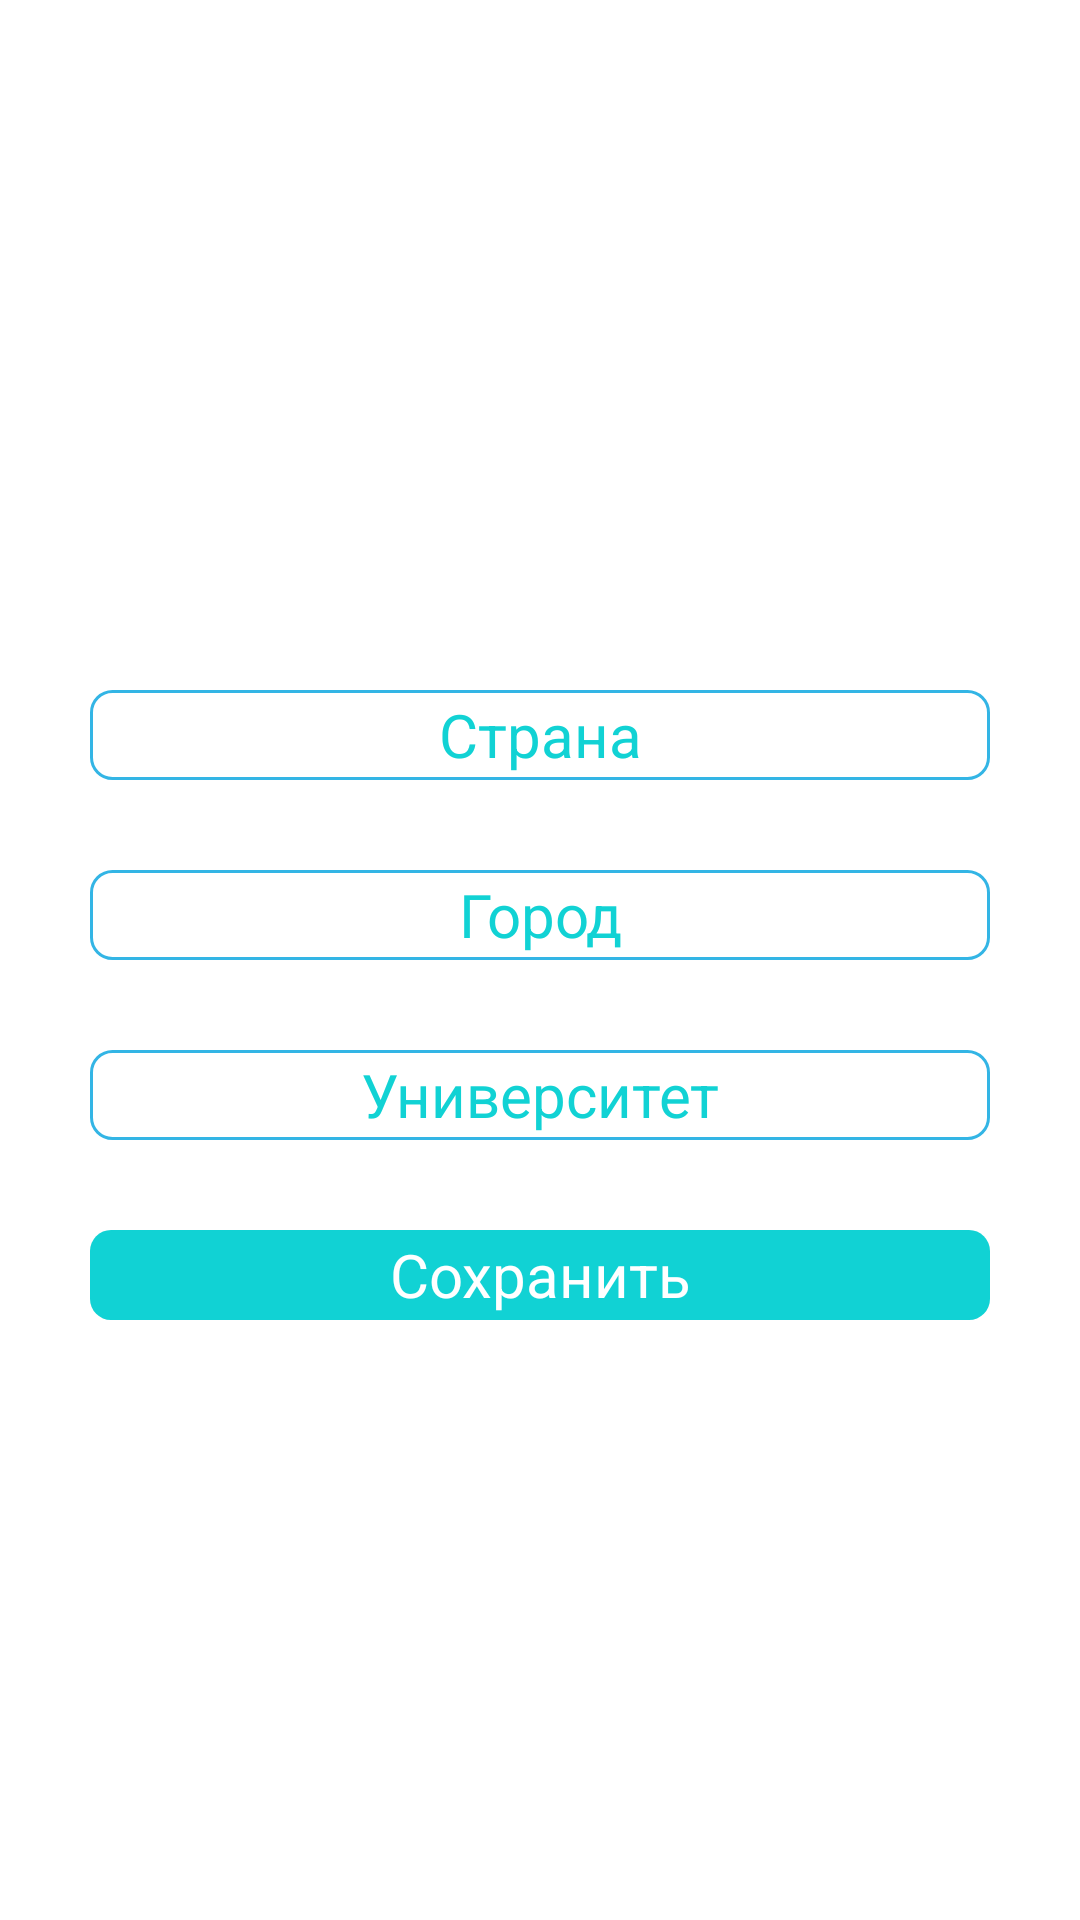

Here is an Android app screen rendered from its layout file. Give the layout XML and the strings, colors and styles it references.
<!-- AndroidManifest.xml: application theme AppTheme -->
<!-- res/layout/fragment_user_education_places.xml -->
<LinearLayout xmlns:android="http://schemas.android.com/apk/res/android"
    xmlns:tools="http://schemas.android.com/tools"
    android:layout_width="match_parent"
    android:layout_height="match_parent"
    android:gravity="center"
    android:orientation="vertical"
    android:paddingBottom="@dimen/activity_vertical_margin"
    android:paddingLeft="@dimen/activity_horizontal_margin"
    android:paddingRight="@dimen/activity_horizontal_margin"
    android:paddingTop="@dimen/activity_vertical_margin"
    tools:context=".LoginActivity" >

    <EditText
        style="@style/editTextAndButtonDimensions"
        android:id="@+id/country_edittext"
        android:layout_gravity="center_horizontal"
        android:hint="@string/country"/>

    <EditText
        style="@style/editTextAndButtonDimensions"
        android:id="@+id/city_edittext"
        android:layout_gravity="center_horizontal"
        android:hint="@string/city"/>

    <EditText
        style="@style/editTextAndButtonDimensions"
        android:id="@+id/university_edittext"
        android:layout_gravity="center_horizontal"
        android:hint="@string/university"/>

    <Button
        style="@style/editTextAndButtonDimensions"
        android:text="@string/save"
        android:id="@+id/save_button"
        android:layout_gravity="center_horizontal" />

</LinearLayout>
<!-- resources referenced by this layout -->
<resources>
  <dimen name="activity_horizontal_margin">16dp</dimen>
  <dimen name="activity_vertical_margin">16dp</dimen>
  <string name="city">Город</string>
  <string name="country">Страна</string>
  <string name="save">Сохранить</string>
  <string name="university">Университет</string>
  <style name="editTextAndButtonDimensions">
          <item name="android:layout_height">@dimen/editTextAndButtonHeight</item>
          <item name="android:layout_width">@dimen/loginComponentWidth</item>
          <item name="android:layout_marginTop">@dimen/topBottomMargin</item>
      </style>
  <style name="AppTheme" parent="android:Theme.Holo.Light">
          <item name="android:buttonStyle">@style/ButtonStyle</item>
          <item name="android:editTextStyle">@style/EditTextStyle</item>
          <item name="android:autoCompleteTextViewStyle">@style/AutoCompleteTextView</item>
          <item name="android:textViewStyle">@style/TextView</item>
          <item name="android:actionBarStyle">@style/ActionBarStyle</item>
      </style>
  <dimen name="editTextAndButtonHeight">30dp</dimen>
  <dimen name="loginComponentWidth">300dp</dimen>
  <dimen name="topBottomMargin">30dp</dimen>
  <style name="ButtonStyle">
          <item name="android:background">@drawable/button_login_bg</item>
          <item name="android:textColor">@android:color/white</item>
          <item name="android:textSize">@dimen/textSize</item>
          <item name="android:gravity">center</item>
      </style>
  <style name="EditTextStyle" parent="android:Widget.EditText">
          <item name="android:background">@drawable/edit_text_bg</item>
          <item name="android:textSize">@dimen/textSize</item>
          <item name="android:gravity">center</item>
          <item name="android:textColor">@color/light_blue</item>
          <item name="android:textColorHint">@color/light_blue</item>
          <item name="android:singleLine">true</item>
      </style>
  <style name="TextView" parent="android:Widget.TextView">
          <item name="android:textSize">@dimen/textSizeSmaller</item>
          <item name="android:textColor">@android:color/white</item>
          <item name="android:drawablePadding">30dp</item>
          <item name="android:layout_marginTop">@dimen/activity_vertical_margin</item>
      </style>
  <style name="ActionBarStyle" parent="android:Widget.Holo.ActionBar">
          <item name="android:background">@color/light_blue</item>
      </style>
  <!-- drawable button_login_bg (drawable-mdpi) -->
  <?xml version="1.0" encoding="utf-8"?>
  <selector xmlns:android="http://schemas.android.com/apk/res/android">
      <item>
          <shape>
              <solid android:color="@color/light_blue"/>
              <corners android:radius="@dimen/rectangleCornerRadius"/>
          </shape>
      </item>
  </selector>
  <dimen name="textSize">20sp</dimen>
  <!-- drawable edit_text_bg (drawable-mdpi) -->
  <?xml version="1.0" encoding="utf-8"?>
  <selector xmlns:android="http://schemas.android.com/apk/res/android">
      <item>
          <shape>
              <stroke android:width="@dimen/rectangleStrokeWidth"
                      android:color="@android:color/holo_blue_light"/>
              <corners android:radius="@dimen/rectangleCornerRadius"/>
              <solid android:color="@android:color/transparent"/>
          </shape>
      </item>
  </selector>
  <color name="light_blue">#ff11D2D4</color>
  <dimen name="textSizeSmaller">18sp</dimen>
  <dimen name="rectangleCornerRadius">7dp</dimen>
  <dimen name="rectangleStrokeWidth">1dp</dimen>
  <color name="light_blue_selection">#ff117b7d</color>
</resources>
